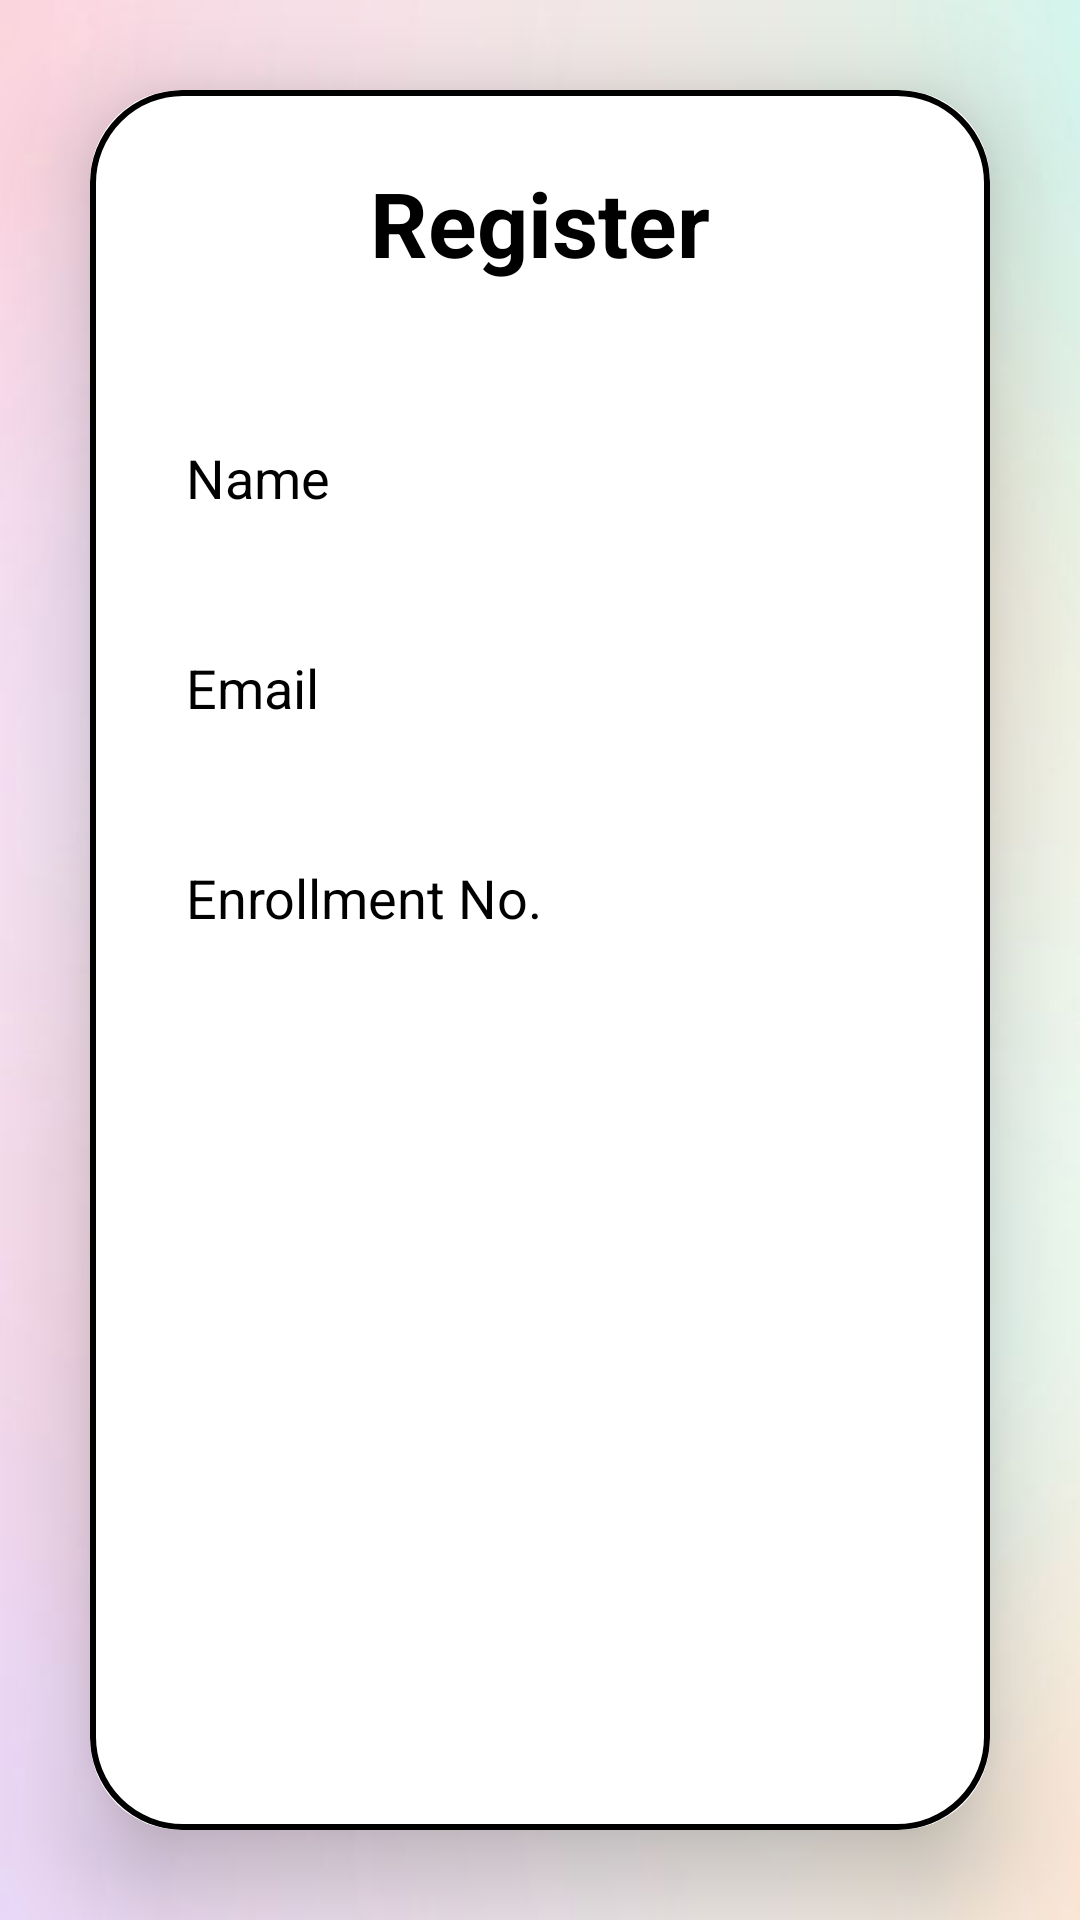

Layout XML and referenced resources for this Android screen:
<!-- AndroidManifest.xml: application theme Theme.CampusCareAI -->
<!-- res/layout/activity_registration.xml -->
<?xml version="1.0" encoding="utf-8"?>
<LinearLayout
    xmlns:android="http://schemas.android.com/apk/res/android"
    xmlns:app="http://schemas.android.com/apk/res-auto"
    xmlns:tools="http://schemas.android.com/tools"
    tools:context=".MainActivity"
    android:layout_width="match_parent"
    android:layout_height="match_parent"
    android:gravity="center"
    android:background="@drawable/background"
    android:orientation="vertical">

    <androidx.cardview.widget.CardView
        android:layout_width="match_parent"
        android:layout_height="wrap_content"
        android:layout_margin="30dp"
        app:cardCornerRadius="30dp"
        app:cardElevation="20dp">

        <LinearLayout
            android:layout_width="match_parent"
            android:layout_height="wrap_content"
            android:layout_gravity="center_horizontal"
            android:background="@drawable/card"
            android:orientation="vertical"
            android:padding="24dp">

            <TextView
                android:layout_width="match_parent"
                android:layout_height="wrap_content"
                android:text="Register"
                android:textAlignment="center"
                android:textColor="@color/black"
                android:textSize="30sp"
                android:textStyle="bold" />

            <EditText
                android:id="@+id/signup_name"
                android:layout_width="match_parent"
                android:layout_height="50dp"
                android:layout_marginTop="40dp"
                android:background="@drawable/box_bg"
                android:drawablePadding="8dp"
                android:hint="Name"
                android:padding="8dp"
                android:textColor="@color/black"
                android:textColorHint="@color/black" />

            <EditText
                android:id="@+id/signup_email"
                android:layout_width="match_parent"
                android:layout_height="50dp"
                android:layout_marginTop="20dp"
                android:background="@drawable/box_bg"
                android:drawablePadding="8dp"
                android:hint="Email"
                android:padding="8dp"
                android:textColor="@color/black"
                android:textColorHint="@color/black"
                android:inputType="textEmailAddress" />

            <EditText
                android:id="@+id/signup_Enrollment"
                android:layout_width="match_parent"
                android:layout_height="50dp"
                android:layout_marginTop="20dp"
                android:background="@drawable/box_bg"
                android:drawablePadding="8dp"
                android:hint="Enrollment No."
                android:padding="8dp"
                android:textColor="@color/black"
                android:textColorHint="@color/black" />

            <Spinner
                android:id="@+id/signup_Department"
                android:layout_width="match_parent"
                android:layout_height="50dp"
                android:layout_marginTop="20dp"
                android:background="@drawable/box_bg"
                android:paddingLeft="10dp" />

            <Spinner
                android:id="@+id/signup_Course"
                android:layout_width="match_parent"
                android:layout_height="50dp"
                android:layout_marginTop="20dp"
                android:background="@drawable/box_bg"
                android:paddingLeft="10dp" />

            <Spinner
                android:id="@+id/signup_Branch"
                android:layout_width="match_parent"
                android:layout_height="50dp"
                android:layout_marginTop="20dp"
                android:background="@drawable/box_bg"
                android:paddingLeft="10dp" />

            <Spinner
                android:id="@+id/signup_Year"
                android:layout_width="match_parent"
                android:layout_height="50dp"
                android:layout_marginTop="20dp"
                android:background="@drawable/box_bg"
                android:paddingLeft="10dp" />

            <EditText
                android:id="@+id/signup_phone"
                android:layout_width="match_parent"
                android:layout_height="50dp"
                android:layout_marginTop="20dp"
                android:background="@drawable/box_bg"
                android:drawablePadding="8dp"
                android:hint="Phone"
                android:inputType="phone"
                android:padding="8dp"
                android:textColor="@color/black"
                android:textColorHint="@color/black" />

            <Button
                android:id="@+id/signup_button"
                android:layout_width="wrap_content"
                android:layout_height="60dp"
                android:layout_gravity="center"
                android:layout_marginTop="30dp"
                android:backgroundTint="@color/black"
                android:paddingLeft="50dp"
                android:paddingRight="50dp"
                android:text="Register"
                android:textColor="@color/white"
                android:background="@drawable/card"
                android:textSize="18sp"
                android:textStyle="bold" />

            <TextView
                android:id="@+id/loginRedirectText"
                android:layout_width="wrap_content"
                android:layout_height="wrap_content"
                android:layout_gravity="center"
                android:padding="8dp"
                android:text="Already a user? Login"
                android:textColor="@color/black"
                android:textSize="16sp"
                android:textStyle="bold" />

        </LinearLayout>

    </androidx.cardview.widget.CardView>

</LinearLayout>
<!-- resources referenced by this layout -->
<resources>
  <!-- drawable background: jpg bitmap (drawable, 19715 bytes) -->
  <!-- drawable card (drawable) -->
  <?xml version="1.0" encoding="utf-8"?>
  <selector xmlns:android="http://schemas.android.com/apk/res/android">
      <item>
          <shape android:shape="rectangle">
              <solid android:color="@color/white"/>
              <corners android:radius="30dp"/>
              <stroke
                  android:width="2dp"
                  android:color="@color/black"/>
          </shape>
      </item>
  </selector>
  <style name="Theme.CampusCareAI" parent="Base.Theme.CampusCareAI" />
  <style name="Base.Theme.CampusCareAI" parent="Theme.AppCompat.Light.NoActionBar">
          
          
      </style>
  <!-- not gathered from this repository: default colours our renderer supplied (Android Studio template values) -->
  <color name="black">#FF000000</color>
  <color name="white">#FFFFFFFF</color>
</resources>
